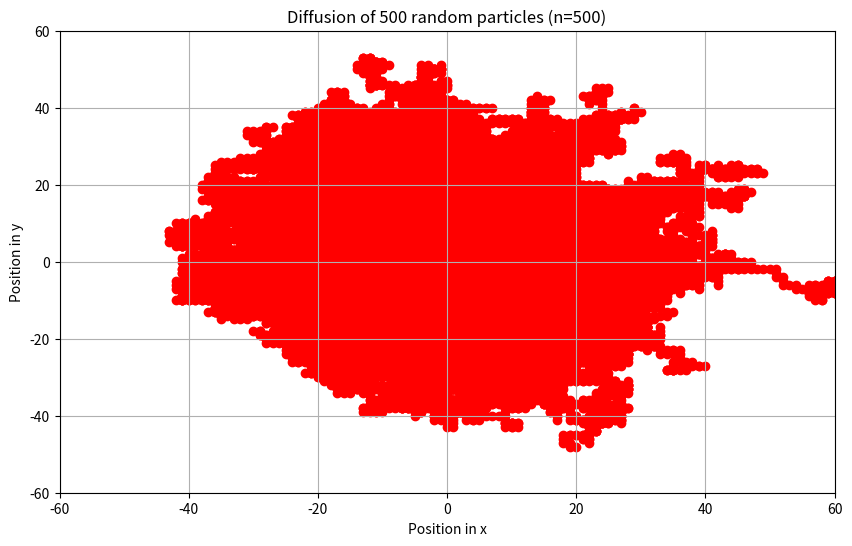

Here is the Python script that generated this plot:
#!/usr/bin/env python3
# -*- coding: utf-8 -*-
"""
Created on Mon Nov 18 11:55:11 2024

@author: isaacthompson
"""

import numpy as np
import matplotlib.pyplot as plt

def random_walks(n, num_walkers):
    # Initialize positions
    x = np.zeros((num_walkers, n + 1))
    y = np.zeros((num_walkers, n + 1))
    
    for i in range(1, n + 1):  # Start from step 1
        steps = np.random.choice([0, 1], size=num_walkers)  # Choose axis: 0 for x, 1 for y
        directions = np.random.choice([-1, 1], size=num_walkers)  # Choose direction
        x[:, i] = x[:, i - 1] + (steps == 0) * directions  # Update x-axis only if steps == 0
        y[:, i] = y[:, i - 1] + (steps == 1) * directions  # Update y-axis only if steps == 1
        
    return x, y

n = 500
num_walkers = 500

x, y = random_walks(n, num_walkers)

# Compute <x_n^2>
#mean_squared_displacement = np.mean(x**2 + y**2, axis=0)

# Plot results
plt.figure(figsize=(10, 6))
plt.scatter(x,y, color="red")
plt.xlabel("Position in x")
plt.ylabel("Position in y")
plt.title("Diffusion of 500 random particles (n=500)")
plt.grid()
plt.xlim(-60, 60)
plt.ylim(-60, 60)
plt.show()
